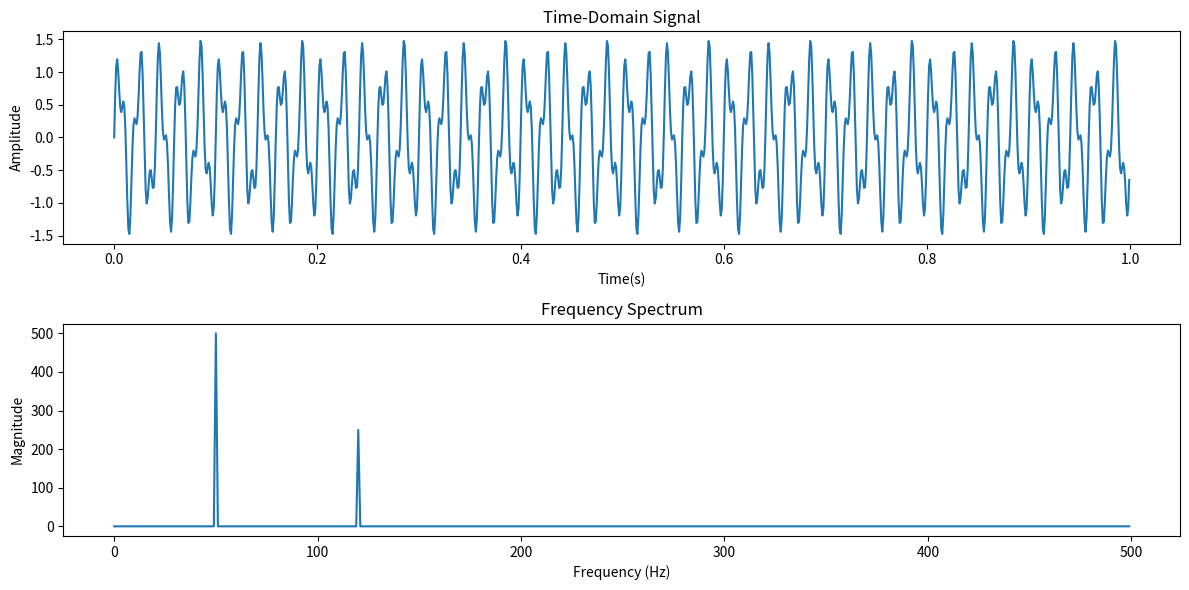

Write Python code to recreate this figure.
import numpy as np
import matplotlib.pyplot as plt

# Generate a time-domain signal: a combination of two sine waves
sampling_rate = 1000  # Sampling rate in Hz
t = np.linspace(0, 1, sampling_rate, endpoint=False)  # Time vector (1 second)

# Sine waves with different frequencies
freq1 = 50  # Frequency of 50 Hz
freq2 = 120  # Frequency of 120 Hz
signal = np.sin(2 * np.pi * freq1 * t) + 0.5 * np.sin(2 * np.pi * freq2 * t)

# Perform Fast Fourier Transform (FFT)
fft_result = np.fft.fft(signal)
fft_freq = np.fft.fftfreq(len(t), d=1/sampling_rate)  # Frequency axis

# Take the magnitude of the FFT result
magnitude = np.abs(fft_result)

# Plot the original signal and its frequency spectrum
plt.figure(figsize=(12, 6))

# Plot the time-domain signal
plt.subplot(2, 1, 1)
plt.plot(t, signal)
plt.title("Time-Domain Signal")
plt.xlabel("Time(s)")
plt.ylabel("Amplitude")

# Plot the frequency spectrum (positive frequencies only)
plt.subplot(2, 1, 2)
plt.plot(fft_freq[:sampling_rate // 2], magnitude[:sampling_rate // 2])
plt.title("Frequency Spectrum")
plt.xlabel("Frequency (Hz)")
plt.ylabel("Magnitude")
plt.tight_layout()

plt.show()
